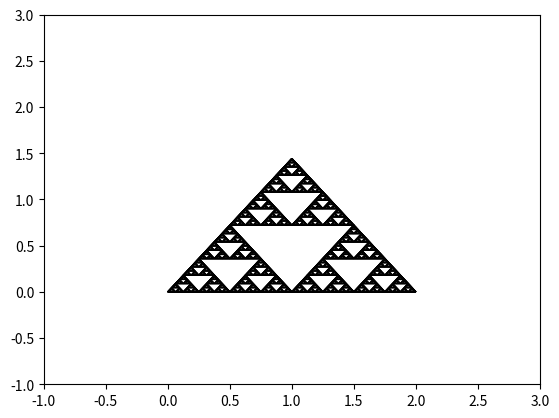

Recreate this plot in Python.
import math
import numpy as np 
import matplotlib.pyplot as plt

SIDE_LEN = 2
left_corner = np.array([0,0])
right_corner = left_corner + np.array([SIDE_LEN,0])
top_corner = left_corner+ np.array([SIDE_LEN/2,(SIDE_LEN*math.pow(3,1/3))/2])
MAX_REC_DEPTH = 6
XLIM_NEG = -1
XLIM_POS = 3
YLIM_NEG = -1
YLIM_POS = 3

simple = False

def triangle_sierpinski():
    triangle_list = []
    triangle_sierpinski_rec(left_corner,right_corner,top_corner,triangle_list,0)

    for t in triangle_list:
        plt.gca().add_patch(plt.Polygon(t,fill=False))
 
    plt.xlim(XLIM_NEG, XLIM_POS)
    plt.ylim(YLIM_NEG, YLIM_POS)
    plt.show()    

def triangle_sierpinski_rec(left_corner,right_corner,top_corner, triangle_list, rec_depth):
    if rec_depth > MAX_REC_DEPTH:
        return
    triangle_list.append(np.array([left_corner,right_corner,top_corner]))

    left_half = [(left_corner[0] + top_corner[0])/2,(left_corner[1] + top_corner[1])/2]
    right_half = [(top_corner[0] + right_corner[0])/2,(top_corner[1] + right_corner[1])/2]
    bottom_half = [(left_corner[0] + right_corner[0])/2,(left_corner[1] + right_corner[1])/2]
    rec_depth = rec_depth + 1
    triangle_sierpinski_rec(left_corner,bottom_half,left_half,triangle_list,rec_depth)
    triangle_sierpinski_rec(left_half,right_half,top_corner,triangle_list,rec_depth)
    triangle_sierpinski_rec(bottom_half,right_corner,right_half,triangle_list,rec_depth)
    

def simple_triforce():

    X1= np.array([left_corner,right_corner,top_corner])
    t1 = plt.Polygon(X1)
    plt.gca().add_patch(t1)

    X2= []
    for p in X1:
        X2.append(p + np.array([SIDE_LEN,0]))
    t2 = plt.Polygon(X2)
    plt.gca().add_patch(t2)

    X3= []
    for p in X1:
        X3.append(p + np.array([SIDE_LEN/2,(SIDE_LEN*math.pow(3,1/3))/2]))
    t3 = plt.Polygon(X3)
    plt.gca().add_patch(t3)

    plt.xlim(XLIM_NEG, XLIM_POS)
    plt.ylim(YLIM_NEG, YLIM_POS)
    plt.show()

if simple:
    simple_triforce()  
else:
    triangle_sierpinski()  